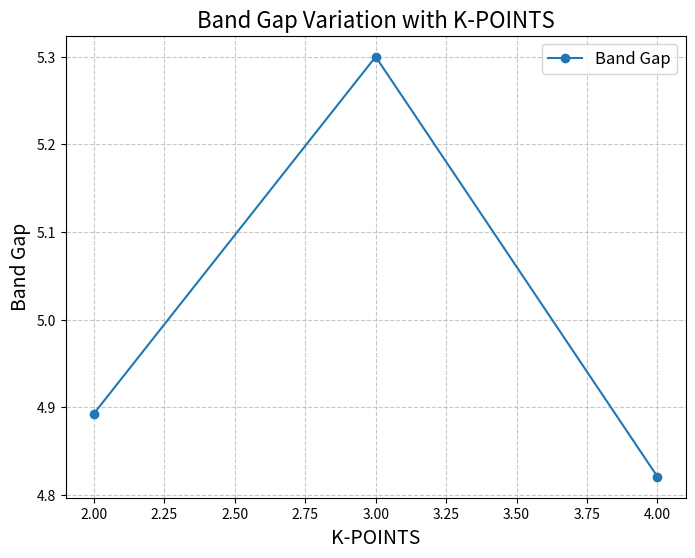
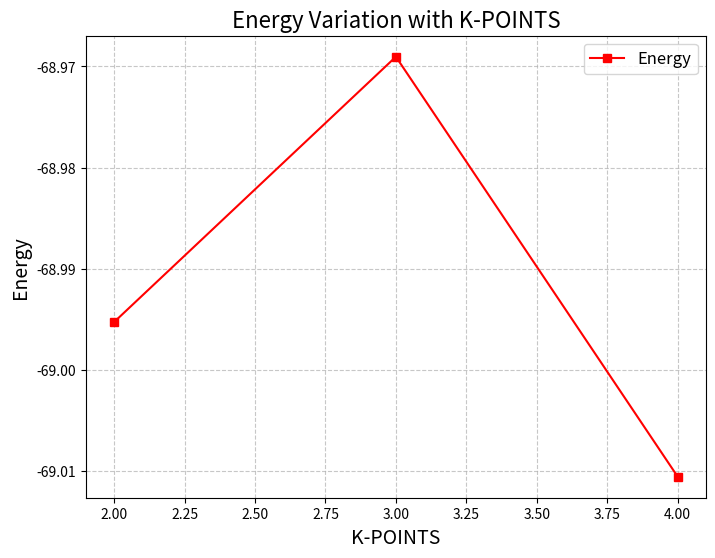
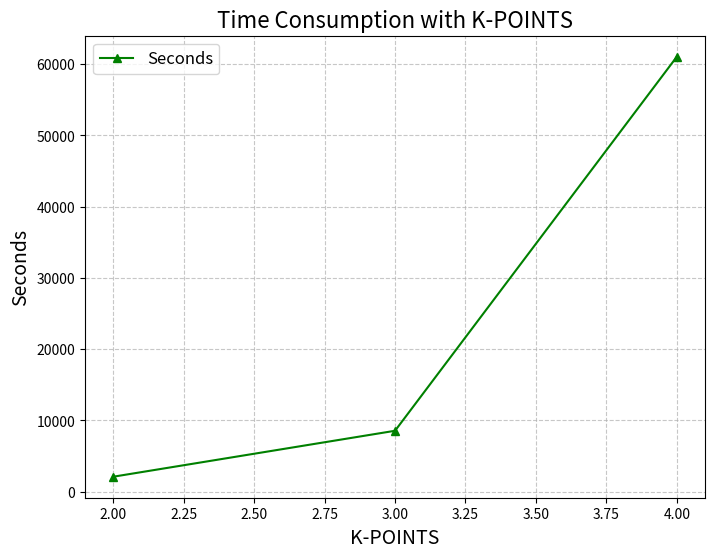

Reproduce these figures in Python, in order.
import matplotlib.pyplot as plt
"""
This code builds three graphs to analyze the effect of the number of K-POINTS on various system parameters:

1. "Band Gap Variation with K-POINTS": shows the dependence of the energy gap (Band Gap) depends on the number of K-POINTS. 
   The graph helps to understand how the Band Gap changes when the Brillouin point grid varies.

2. "Energy Variation with K-POINTS": demonstrates the change in the energy of the system depending on the number of K-POINTS.
   This graph is useful for evaluating the energy stability of calculations with increasing accuracy.

3. "Time Consumption with K-POINTS": Displays the time spent on calculations (in seconds) when the number of K-POINTS changes.
   The graph gives an idea of the increase in computational costs with increasing grid density.

All graphs have clear axis signatures, legends and a grid for easy analysis.
"""

# Data
x_points = [2, 3, 4]
band_gap_values = [4.89279, 5.29979, 4.8209]
energy_values = [-68.99529934, -68.9690341, -69.0106054]
time_seconds = [2102.141, 8551.097, 61051.312]

# Plot: Band Gap vs K-POINTS
plt.figure(figsize=(8, 6))
plt.plot(x_points, band_gap_values, marker='o', linestyle='-', label='Band Gap')
plt.xlabel('K-POINTS', fontsize=14)
plt.ylabel('Band Gap', fontsize=14)
plt.title('Band Gap Variation with K-POINTS', fontsize=16)
plt.grid(True, linestyle='--', alpha=0.7)
plt.legend(fontsize=12)
plt.show()

# Plot: Energy vs K-POINTS
plt.figure(figsize=(8, 6))
plt.plot(x_points, energy_values, marker='s', linestyle='-', color='red', label='Energy')
plt.xlabel('K-POINTS', fontsize=14)
plt.ylabel('Energy', fontsize=14)
plt.title('Energy Variation with K-POINTS', fontsize=16)
plt.grid(True, linestyle='--', alpha=0.7)
plt.legend(fontsize=12)
plt.show()

# Plot: Seconds vs K-POINTS
plt.figure(figsize=(8, 6))
plt.plot(x_points, time_seconds, marker='^', linestyle='-', color='green', label='Seconds')
plt.xlabel('K-POINTS', fontsize=14)
plt.ylabel('Seconds', fontsize=14)
plt.title('Time Consumption with K-POINTS', fontsize=16)
plt.grid(True, linestyle='--', alpha=0.7)
plt.legend(fontsize=12)
plt.show()
